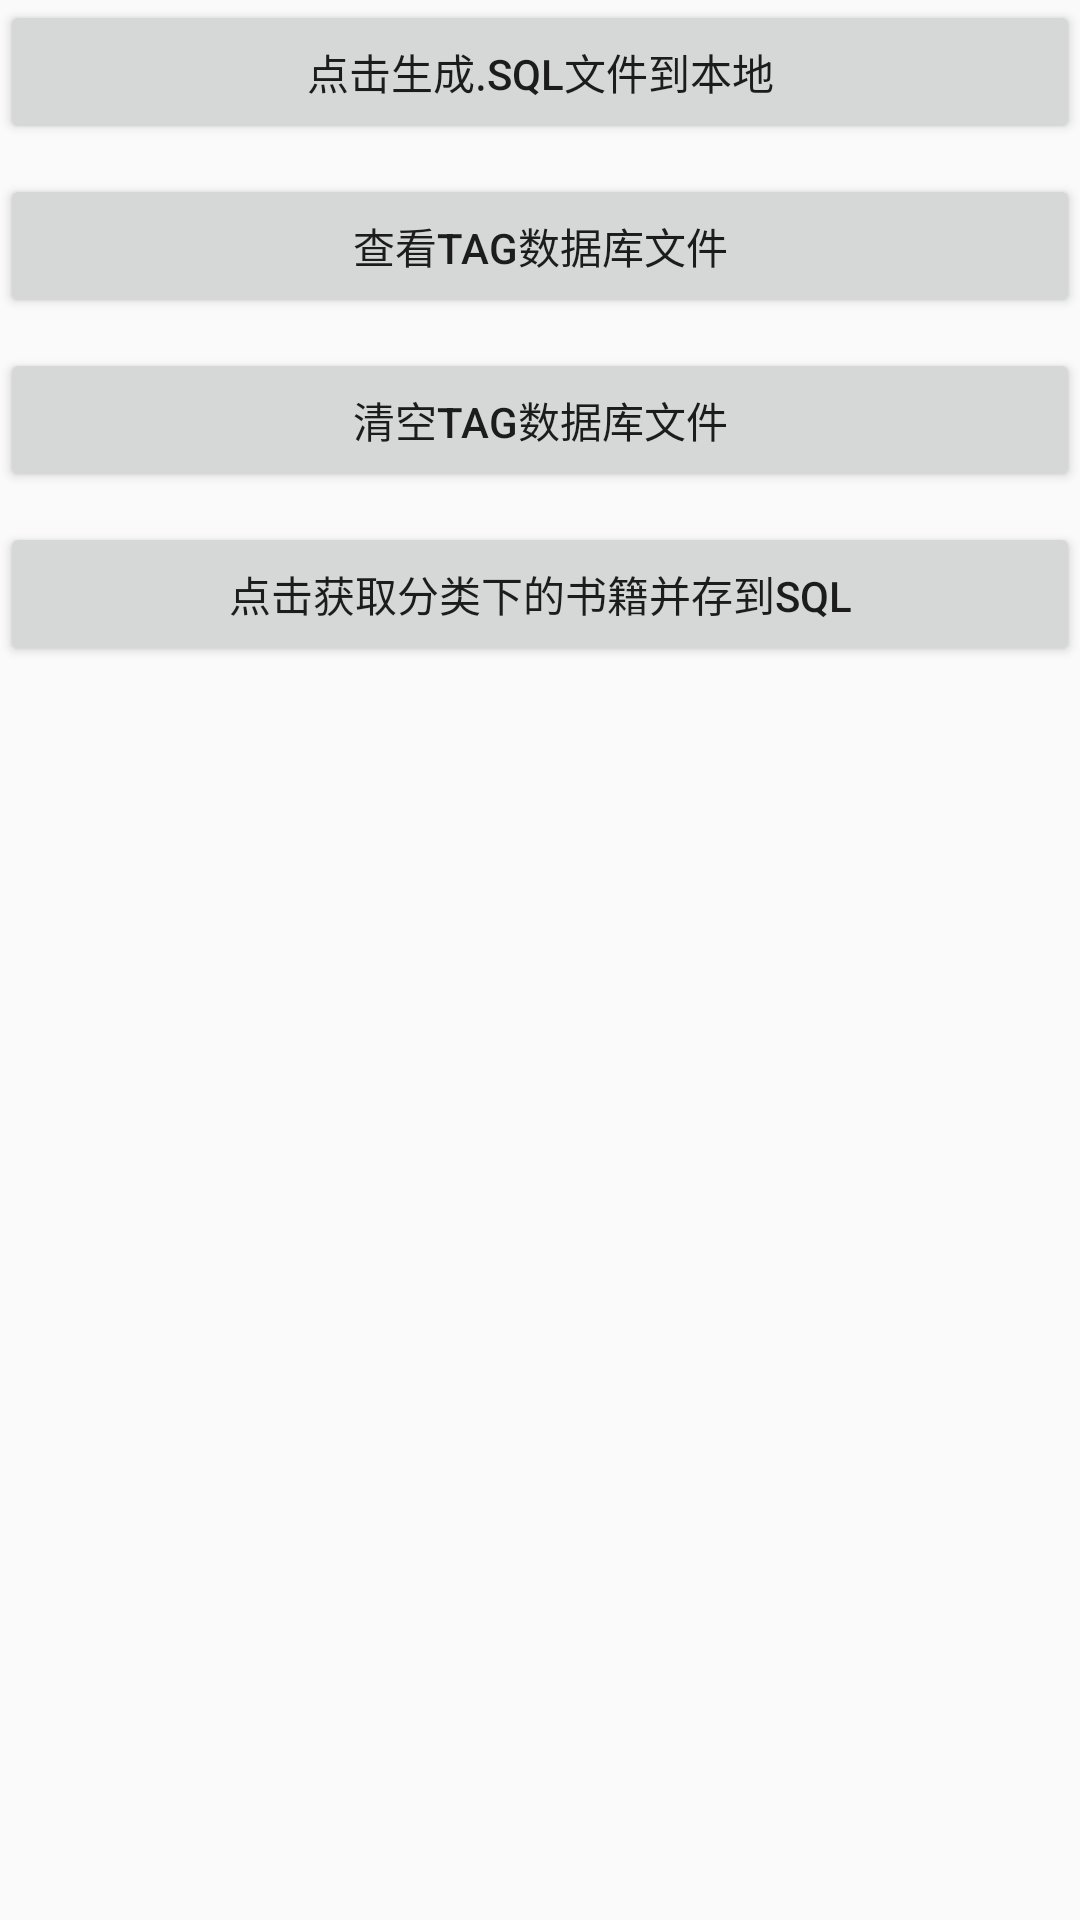

Produce the Android XML layout that renders to this screen, including the resource entries it uses.
<!-- AndroidManifest.xml: application theme AppTheme -->
<!-- res/layout/activity_json2_sql.xml -->
<?xml version="1.0" encoding="utf-8"?>
<ScrollView xmlns:android="http://schemas.android.com/apk/res/android"
    xmlns:app="http://schemas.android.com/apk/res-auto"
    xmlns:tools="http://schemas.android.com/tools"
    android:layout_width="match_parent"
    android:layout_height="match_parent"
    tools:context="com.zhenquan.doubanread.ui.activity.Json2SqlActivity">

    <LinearLayout
        android:layout_width="match_parent"
        android:layout_height="match_parent"
        android:orientation="vertical">

        <Button
            android:id="@+id/btn_create_sql"
            android:layout_width="match_parent"
            android:layout_height="wrap_content"
            android:text="点击生成.sql文件到本地" />

        <Button
            android:id="@+id/btn_see_sql"
            android:layout_width="match_parent"
            android:layout_height="wrap_content"
            android:layout_marginTop="10dp"
            android:text="查看tag数据库文件" />
        <Button
            android:id="@+id/btn_clear"
            android:layout_width="match_parent"
            android:layout_height="wrap_content"
            android:layout_marginTop="10dp"
            android:text="清空tag数据库文件" />
        <Button
            android:id="@+id/btn_getBook"
            android:layout_width="match_parent"
            android:layout_height="wrap_content"
            android:layout_marginTop="10dp"
            android:text="点击获取分类下的书籍并存到sql" />
    </LinearLayout>
</ScrollView>
<!-- resources referenced by this layout -->
<resources>
  <style name="AppTheme" parent="Theme.AppCompat.Light.NoActionBar">
          
          <item name="colorPrimary">@color/colorPrimary</item>
          <item name="colorPrimaryDark">@color/colorPrimaryDark</item>
          <item name="colorAccent">@color/colorAccent</item>
          //全局字体
          <item name="android:textViewStyle">@style/AppTheme.Widget.TextView</item>
      </style>
  <color name="colorPrimary">#3D4446</color>
  <color name="colorPrimaryDark">#3D4446</color>
  <color name="colorAccent">#FF4081</color>
  <style name="AppTheme.Widget.TextView" parent="android:Widget.Holo.Light.TextView">
          <item name="fontPath">fonts/Droid Sans Fallback.ttf</item>
      </style>
</resources>
